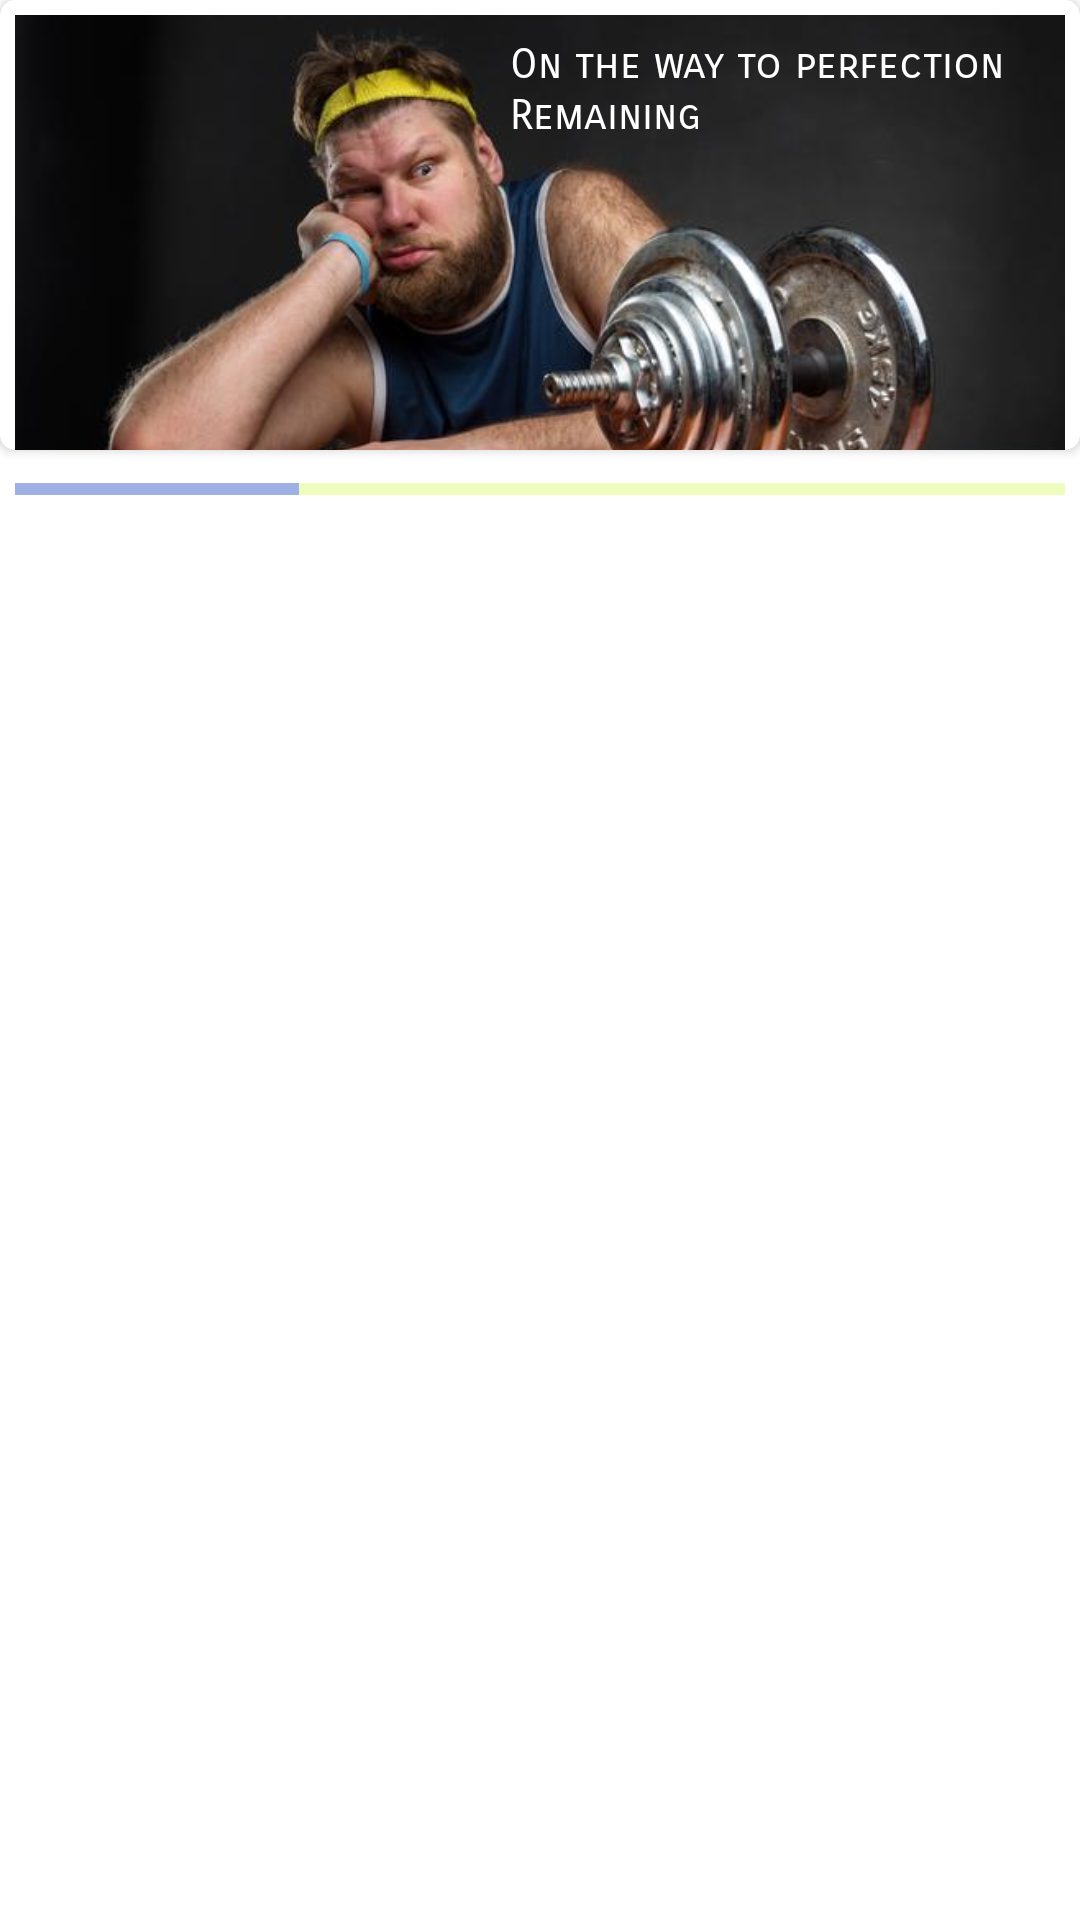

Android layout source for this screen:
<!-- AndroidManifest.xml: application theme Theme.FitnessApp -->
<!-- res/layout/fragment_days.xml -->
<?xml version="1.0" encoding="utf-8"?>
<androidx.constraintlayout.widget.ConstraintLayout xmlns:android="http://schemas.android.com/apk/res/android"
    xmlns:app="http://schemas.android.com/apk/res-auto"
    xmlns:tools="http://schemas.android.com/tools"
    android:layout_width="match_parent"
    android:layout_height="match_parent"
    tools:context=".fragments.DaysFragment">


    <androidx.recyclerview.widget.RecyclerView
        android:layout_width="0dp"
        android:layout_height="0dp"
        android:layout_margin="5dp"
        android:id="@+id/rcViewDays"
        app:layout_constraintBottom_toBottomOf="parent"
        app:layout_constraintEnd_toEndOf="parent"
        app:layout_constraintStart_toStartOf="parent"
        app:layout_constraintTop_toBottomOf="@+id/pB" />

    <ProgressBar
        android:id="@+id/pB"
        style="?android:attr/progressBarStyleHorizontal"
        android:layout_width="match_parent"
        android:layout_margin="5dp"
        android:layout_height="wrap_content"
        android:layout_marginBottom="0dp"
        android:progress="27"
        android:progressBackgroundTint="@color/yellow"
        app:layout_constraintTop_toBottomOf="@+id/cardView"
        app:layout_constraintEnd_toEndOf="parent"
        app:layout_constraintStart_toStartOf="parent" />

    <androidx.cardview.widget.CardView
        android:id="@+id/cardView"
        android:layout_width="0dp"
        android:layout_height="150dp"
        app:cardCornerRadius="5dp"
        app:layout_constraintEnd_toEndOf="parent"
        app:layout_constraintStart_toStartOf="parent"
        app:layout_constraintTop_toTopOf="parent">

        <androidx.constraintlayout.widget.ConstraintLayout
            android:layout_width="match_parent"
            android:layout_height="match_parent">

            <ImageView
                android:id="@+id/imageView2"
                android:layout_width="match_parent"
                android:layout_height="wrap_content"
                android:layout_margin="5dp"
                android:contentDescription="@string/motivation_image"
                android:scaleType="centerCrop"
                android:src="@drawable/fitness_bg"
                app:layout_constraintEnd_toEndOf="parent"
                app:layout_constraintStart_toStartOf="parent"
                app:layout_constraintTop_toTopOf="parent" />

            <TextView
                android:id="@+id/textView"
                android:layout_width="wrap_content"
                android:layout_height="wrap_content"
                android:layout_marginTop="8dp"
                android:fontFamily="sans-serif-smallcaps"
                android:text="@string/tagline"
                android:textColor="@color/white"
                app:layout_constraintEnd_toEndOf="@+id/imageView2"
                app:layout_constraintHorizontal_bias="0.89"
                app:layout_constraintStart_toStartOf="@+id/imageView2"
                app:layout_constraintTop_toTopOf="@+id/imageView2" />

            <TextView
                android:id="@+id/tvRestDays"
                android:layout_width="wrap_content"
                android:layout_height="wrap_content"
                android:fontFamily="sans-serif-smallcaps"
                android:text="@string/remaining"
                android:textColor="@color/white"
                app:layout_constraintStart_toStartOf="@+id/textView"
                app:layout_constraintTop_toBottomOf="@+id/textView" />


        </androidx.constraintlayout.widget.ConstraintLayout>
    </androidx.cardview.widget.CardView>

</androidx.constraintlayout.widget.ConstraintLayout>
<!-- resources referenced by this layout -->
<resources>
  <color name="white">#FFFFFFFF</color>
  <color name="yellow">#BFF301</color>
  <!-- drawable fitness_bg: jpg bitmap (drawable, 26420 bytes) -->
  <string name="motivation_image">Motivation image</string>
  <string name="remaining">Remaining</string>
  <string name="tagline"> On the way to perfection </string>
  <style name="Theme.FitnessApp" parent="Base.Theme.FitnessApp" />
  <style name="Base.Theme.FitnessApp" parent="Theme.MaterialComponents.DayNight.DarkActionBar">
          
          <item name="colorPrimary">@color/dark_blue</item>
          <item name="colorSecondary">@color/light_blue</item>
          <item name="android:windowFullscreen">true</item>
          <item name="android:statusBarColor">?attr/colorPrimary</item>
      </style>
  <color name="dark_blue">#ED0053AD</color>
  <color name="light_blue">#B98295F3</color>
</resources>
